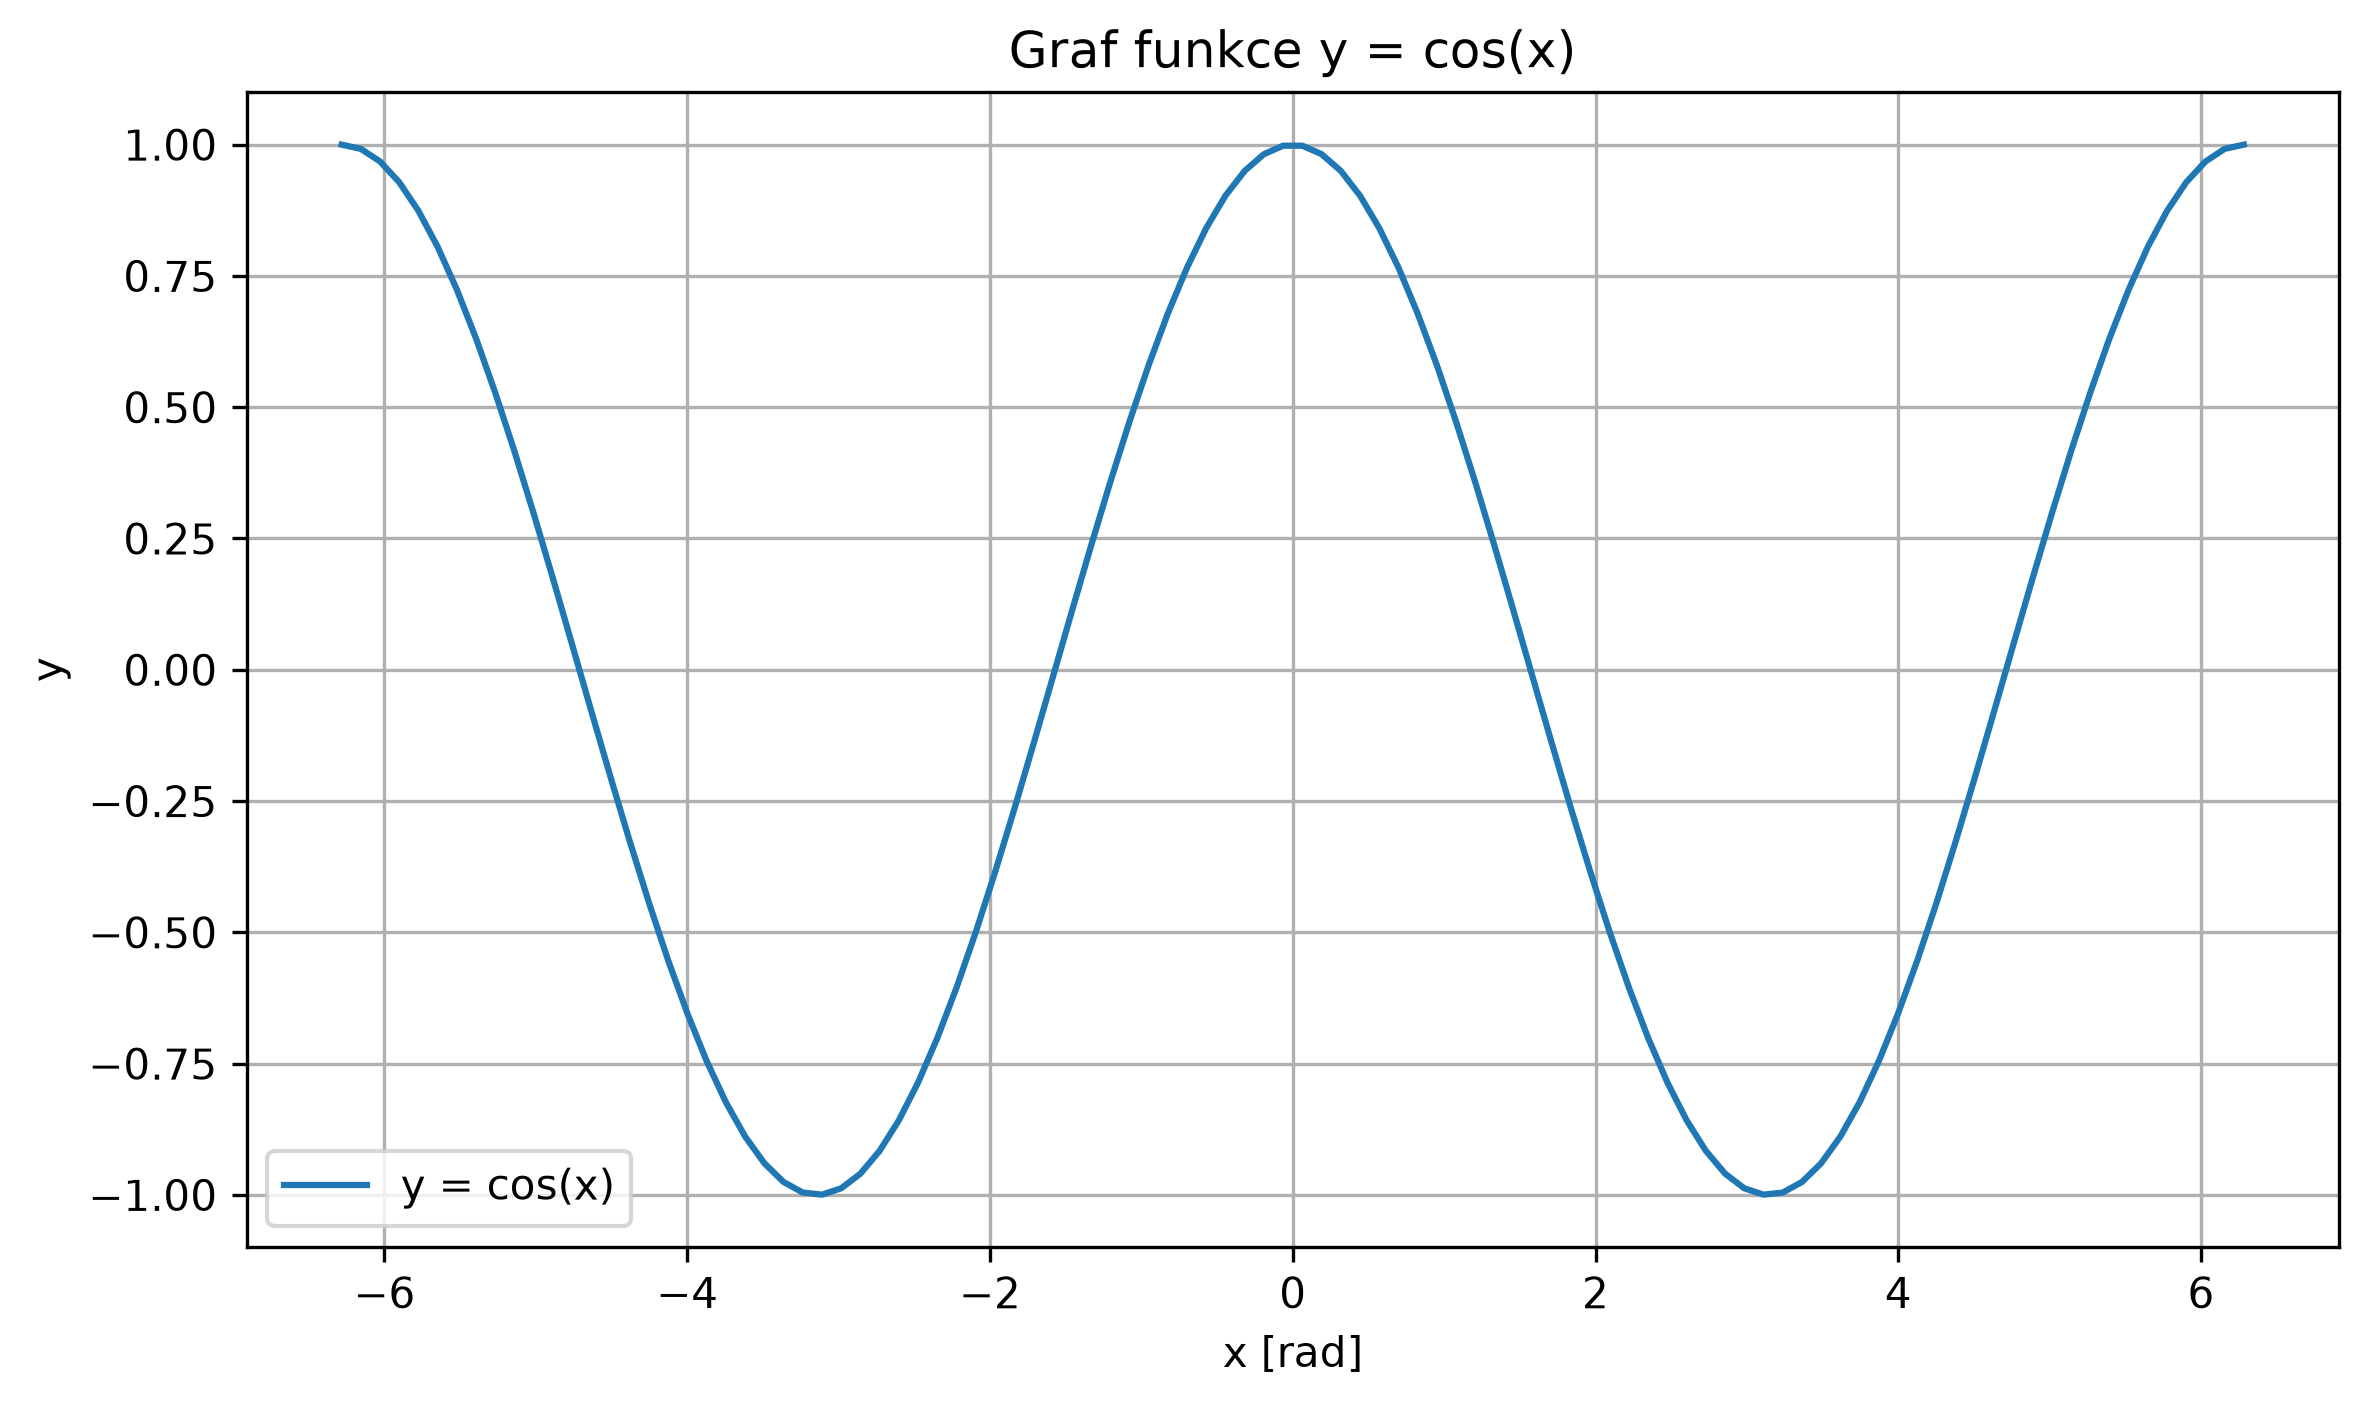

Values plotted in this chart, from the file beside it:
x, y
-6.283, 1.0
-6.156, 0.992
-6.029, 0.9679
-5.902, 0.9284
-5.775, 0.8738
-5.649, 0.8053
-5.522, 0.7237
-5.395, 0.6306
-5.268, 0.5272
-5.141, 0.4154
-5.014, 0.2969
-4.887, 0.1736
-4.76, 0.04758
-4.633, -0.07925
-4.506, -0.2048
-4.379, -0.3271
-4.252, -0.4441
-4.125, -0.5539
-3.998, -0.6549
-3.871, -0.7453
-3.745, -0.8237
-3.618, -0.8888
-3.491, -0.9397
-3.364, -0.9754
-3.237, -0.9955
-3.11, -0.9995
-2.983, -0.9874
-2.856, -0.9595
-2.729, -0.9161
-2.602, -0.858
-2.475, -0.7861
-2.348, -0.7015
-2.221, -0.6056
-2.094, -0.5
-1.967, -0.3863
-1.841, -0.2665
-1.714, -0.1423
-1.587, -0.01587
-1.46, 0.1108
-1.333, 0.2358
-1.206, 0.3569
-1.079, 0.4723
-0.952, 0.5801
-0.8251, 0.6785
-0.6981, 0.766
-0.5712, 0.8413
-0.4443, 0.9029
-0.3173, 0.9501
-0.1904, 0.9819
-0.06347, 0.998
0.06347, 0.998
0.1904, 0.9819
0.3173, 0.9501
0.4443, 0.9029
0.5712, 0.8413
0.6981, 0.766
0.8251, 0.6785
0.952, 0.5801
1.079, 0.4723
1.206, 0.3569
... 40 more rows
